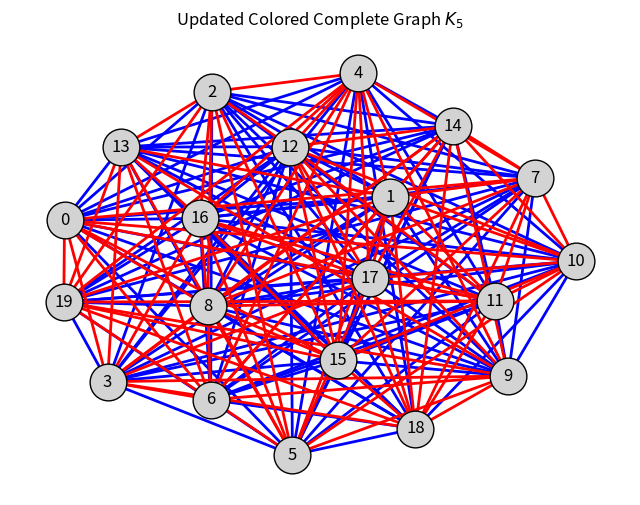

Python code for this plot:
from itertools import combinations
import networkx as nx
import matplotlib.pyplot as plt
import numpy as np
import math
import time
import tqdm
from collections import defaultdict

cnt = 0
n = 20
totol_edges = math.comb(n,2)

def compute_affected_k4s(G, edge):
    """
    Compute the K4 subgraphs affected by coloring the given edge.
    """
    affected_k4s = []
    for neighbor in G.neighbors(edge[0]):
        if neighbor != edge[1]:  # Exclude the other endpoint of the edge
            for k4 in nx.cliques_containing_node(G, nodes=[neighbor], cliques=list(combinations(G.neighbors(neighbor), 3))):
                if edge[0] in k4 and edge[1] in k4:
                    affected_k4s.append(k4)
    return affected_k4s




def optimized_greedy_coloring_v2(n):
    G = nx.complete_graph(n)
    colorings = {}  # store the color of edges
    k4_contributions = {}  # store contribution of each K4 to the score
    edge_to_k4s = {}  # mapping from edge to the K4s it is part of
    colored_k4s = []
    # Precompute all K4 subgraphs and the edges in them
    all_k4s = list(combinations(G.nodes(), 4))
    k4_edges = {k4: list(combinations(k4, 2)) for k4 in all_k4s}

    # Initialize K4 score contributions and edge to K4s mapping
    for k4, edges in k4_edges.items():
        k4_contributions[k4] = 2**-5  # Initial score for uncolored K4
        for edge in edges:
            if edge not in edge_to_k4s:
                edge_to_k4s[edge] = []
            edge_to_k4s[edge].append(k4)

    # Function to update K4 scores when an edge is colored
    def update_k4_scores(edge, color, undo=False):
        set1 = set(tuple(edge_to_k4s[edge]))
        # set2 = set(tuple(colored_k4s))
        affected_k4s = set1

        # print(len(affected_k4s))
        for k4 in affected_k4s:
            edges = k4_edges[k4]
            if undo:  # We need to undo the update (used for temporary scoring)
                k4_contributions[k4] = 2**-5  # Reset to initial state
            else:
                colored_counts = [colorings.get(e, None) for e in edges]
                if any(c is not None and c != color for c in colored_counts):
                    new_score = 0  # Different colors in K4
                else:
                    same_color_count = sum(1 for c in colored_counts if c == color)
                    new_score = 2**(same_color_count - 6) if same_color_count > 0 else 2**-5
                k4_contributions[k4] = new_score

    # def update_k4_scores(edge, color, undo=False):
    #     set1 = edge_to_k4s[edge]
        
    #     for k4 in set1:
    #         edges = k4_edges[k4]
    #         if undo:
    #             k4_contributions[k4] = 2**-5  # Reset to initial state
    #         else:
    #             if any(colorings.get(e) != color for e in edges):
    #                 k4_contributions[k4] = 0  # Score is 0 if there are different colors in K4
    #             else:
    #                 same_color_count = sum(1 for e in edges if colorings.get(e) == color)
    #                 if same_color_count > 0:
    #                     new_score = 2**(same_color_count - 6)
    #                 else:
    #                     new_score = 2**-5
    #                 k4_contributions[k4] = new_score


    # Edge coloring process
    start_time = time.time()  # 记录开始时间
    all_edges = list(G.edges())
    all_colored_edges = []
    color_cnt = []
    color_cnt.append(0)
    color_cnt.append(0)
    sum_up = 0
    edge_color_cnt = 0
    while all_edges:
        best_edge = None
        best_color = None
        lowest_total_score = float('inf')


        # Try coloring each edge
        i = 0
        flag = 0
        for edge in all_edges:
            if edge not in colorings:
                if(color_cnt[0] - color_cnt[1] > 0):
                    order = [1, 0]
                elif(color_cnt[1] - color_cnt[0] > 0):
                    order = [0, 1]
                else:
                    order = [0, 1]         
                # start_time_up = time.time() 
                for color in order:
                    i = i + 1
                    total_score = sum(k4_contributions.values())
                    # print(abs(total_score)/totol_edges)

                    # Temporarily update the score for this coloring
                    
                    update_k4_scores(edge, color)

                    total_score = sum(k4_contributions.values())
                    # print(total_score - lowest_total_score)
                    # print(lowest_total_score)

                    if total_score < lowest_total_score:
                        # if total_score/totol_edges < 2.0:
                        #     # print(abs(total_score)/totol_edges)
                        #     best_edge = edge
                        #     best_color = color
                        #     color_cnt[color] += 1
                        #     flag = 1
                        #     break
                        lowest_total_score = total_score
                        best_edge = edge
                        best_color = color
                        color_cnt[color] += 1
                        colorings[best_edge] = best_color

                        update_k4_scores(best_edge, best_color)  # Permanently update scores

                        # colored_k4s.extend(edge_to_k4s[best_edge])
                        all_edges.remove(best_edge)
                        edge_color_cnt += 1
                        print(str(edge_color_cnt / totol_edges * 100) + "%")
                        print(abs(total_score)/totol_edges)
                        # greedy for optimal timing performance hyperparameter
                        # if total_score/totol_edges < 5: # 50-5.8 100-24.7 20-0.8 150- 56.65
                        #     flag = 1
                        break
                    # else:
                    # # Undo the temporary score update
                    #     update_k4_scores(edge, color, undo=True)
                # end_time_up = time.time()  # 记录结束时间
                # print(end_time_up - start_time_up)
                if(flag == 1):
                    flag = 0
                    break
            sum_up = sum_up + i
            # Color the best edge with the best color

    print(sum_up)
    end_time = time.time()  # 记录结束时间
    # Calculate the number of same-colored K4 subgraphs
    same_colored_K4 = sum(1 for k4 in all_k4s if k4_contributions[k4] > 0)
    elapsed_time = end_time - start_time

    return G, colorings, same_colored_K4, elapsed_time

# Test the optimized code with n = 7


G_opt_v2, colorings_opt_v2, same_colored_K4_count_opt_v2, elapsed_time = optimized_greedy_coloring_v2(n)

# elapsed_time = end_time - start_time  # 计算经过时间
print(elapsed_time)

# Theoretical minimum same-colored K4 graphs
theoretical_min_K4_opt_v2 = (n*(n-1)*(n-2)*(n-3)) // (4*3*2*1) // 32

G_opt_v2, colorings_opt_v2, same_colored_K4_count_opt_v2, theoretical_min_K4_opt_v2

print(same_colored_K4_count_opt_v2)
print(theoretical_min_K4_opt_v2)
print("########################")


pos = nx.spring_layout(G_opt_v2)  # Generate positions for the nodes

# Extracting edges of each color
edges_color_0 = [(u, v) for (u, v), color in colorings_opt_v2.items() if color == 0]
edges_color_1 = [(u, v) for (u, v), color in colorings_opt_v2.items() if color == 1]

# Drawing the graph
plt.figure(figsize=(8, 6))
nx.draw_networkx_nodes(G_opt_v2, pos, node_size=700, node_color='lightgrey', edgecolors='black')
nx.draw_networkx_labels(G_opt_v2, pos)
nx.draw_networkx_edges(G_opt_v2, pos, edgelist=edges_color_0, edge_color='blue', width=2)
nx.draw_networkx_edges(G_opt_v2, pos, edgelist=edges_color_1, edge_color='red', width=2)

plt.axis('off')
plt.title('Updated Colored Complete Graph $K_5$')
plt.show()

# print(same_colored_K4_count)
# print(theoretical_min_K4)

# G, colorings, same_colored_K4_count, theoretical_min_K4
